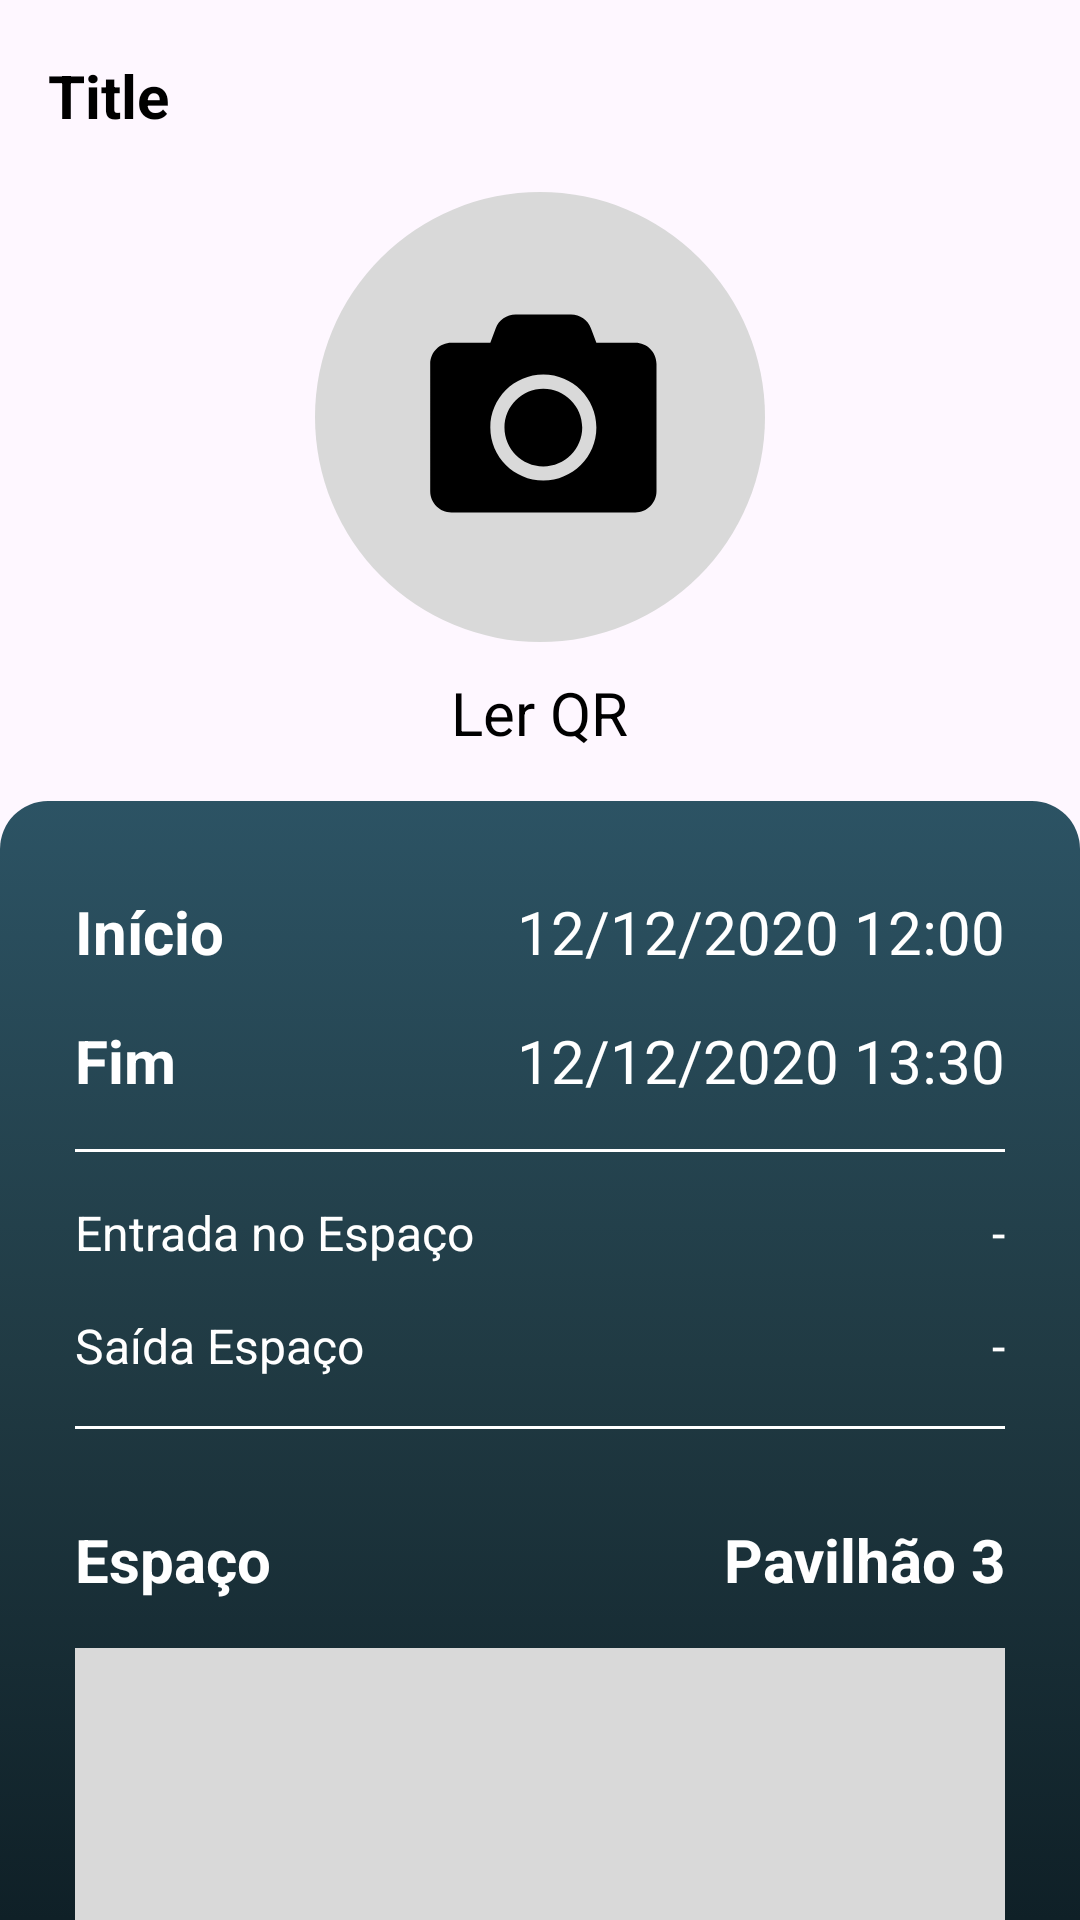

Android layout source for this screen:
<!-- AndroidManifest.xml: application theme Theme.AIDS -->
<!-- res/layout/activity_booking_detail.xml -->
<?xml version="1.0" encoding="utf-8"?>
<androidx.constraintlayout.widget.ConstraintLayout
    xmlns:android="http://schemas.android.com/apk/res/android"
    xmlns:app="http://schemas.android.com/apk/res-auto"
    xmlns:tools="http://schemas.android.com/tools"
    android:layout_width="match_parent"
    android:layout_height="match_parent"
    tools:context=".Booking.BookingDetails.BookingDetailActivity">

    <androidx.appcompat.widget.Toolbar
        android:id="@+id/toolbar_main"
        android:layout_width="match_parent"
        android:layout_height="?attr/actionBarSize"
        app:navigationIcon="@drawable/baseline_arrow_back_ios_new_24"
        app:layout_constraintTop_toTopOf="parent"
        app:layout_constraintStart_toStartOf="parent"
        app:layout_constraintEnd_toEndOf="parent">
        <TextView
            android:id="@+id/toolbar_title"
            android:layout_width="wrap_content"
            android:layout_height="match_parent"
            android:gravity="center"
            android:text="Title"
            android:textColor="@android:color/black"
            android:textSize="20dp"
            android:textStyle="bold" />
    </androidx.appcompat.widget.Toolbar>


    <LinearLayout
        android:id="@+id/linearLayoutTop"
        android:layout_width="match_parent"
        android:layout_height="wrap_content"
        app:layout_constraintTop_toBottomOf="@+id/toolbar_main"
        android:gravity="center"
        android:orientation="vertical">

      <ImageButton
            android:id="@+id/image_view_captured"
            android:layout_width="150dp"
            android:layout_height="150dp"
            android:background="@drawable/camera_button_circle"/>


        <ImageView
            android:id="@+id/QRimage"
            android:layout_width="150dp"
            android:layout_height="150dp"
            android:visibility="gone"
            tools:srcCompat="@tools:sample/avatars" />

        <TextView
            android:id="@+id/qrCodeLabel"
            android:layout_width="wrap_content"
            android:layout_height="wrap_content"
            android:text="Ler QR"
            android:textColor="@android:color/black"
            android:layout_marginBottom="16dp"
            android:layout_marginTop="10dp"
            android:textSize="20dp" />

    </LinearLayout>

    <LinearLayout
        android:id="@+id/linearLayoutContent"
        android:layout_width="match_parent"
        android:layout_height="0dp"
        android:background="@drawable/page_details_card_background"
        app:layout_constraintTop_toBottomOf="@+id/linearLayoutTop"
        app:layout_constraintBottom_toBottomOf="parent"
        android:orientation="vertical">

        <LinearLayout
            android:layout_width="match_parent"
            android:layout_height="wrap_content"
            android:layout_marginTop="30dp"
            android:layout_marginBottom="16dp"
            android:layout_marginLeft="25dp"
            android:layout_marginRight="25dp"
            android:orientation="horizontal">

            <TextView
                android:layout_width="wrap_content"
                android:layout_height="wrap_content"
                android:text="Início"
                android:textColor="@android:color/white"
                android:textSize="20dp"
                android:layout_weight="0.5"
                android:textStyle="bold" />

            <TextView
                android:id="@+id/startDate"
                android:layout_width="wrap_content"
                android:layout_height="wrap_content"
                android:text="12/12/2020 12:00"
                android:textColor="@android:color/white"
                android:layout_weight="0.5"
                android:textAlignment="textEnd"
                android:textSize="20dp" />

        </LinearLayout>

        <LinearLayout
            android:layout_width="match_parent"
            android:layout_height="wrap_content"
            android:layout_marginBottom="16dp"
            android:layout_marginLeft="25dp"
            android:layout_marginRight="25dp"
            android:orientation="horizontal">

            <TextView
                android:layout_width="wrap_content"
                android:layout_height="wrap_content"
                android:text="Fim"
                android:textColor="@android:color/white"
                android:textSize="20dp"
                android:layout_weight="1"
                android:textStyle="bold" />

            <TextView
                android:id="@+id/endDate"
                android:layout_width="wrap_content"
                android:layout_height="wrap_content"
                android:text="12/12/2020 13:30"
                android:textColor="@android:color/white"
                android:layout_weight="1"
                android:textAlignment="textEnd"
                android:textSize="20dp" />
        </LinearLayout>

        <LinearLayout
            android:layout_width="match_parent"
            android:layout_height="1dp"
            android:background="@color/white"
            android:layout_marginLeft="25dp"
            android:layout_marginRight="25dp" />

        <LinearLayout
            android:layout_width="match_parent"
            android:layout_height="wrap_content"
            android:layout_marginTop="16dp"
            android:layout_marginBottom="16dp"
            android:layout_marginLeft="25dp"
            android:layout_marginRight="25dp"
            android:orientation="horizontal">

            <TextView
                android:layout_width="wrap_content"
                android:layout_height="wrap_content"
                android:text="Entrada no Espaço"
                android:textColor="@android:color/white"
                android:textSize="16dp"
                android:layout_weight="1"/>

            <TextView
                android:id="@+id/enterRoomDate"
                android:layout_width="wrap_content"
                android:layout_height="wrap_content"
                android:text="-"
                android:textColor="@android:color/white"
                android:layout_weight="1"
                android:textAlignment="textEnd"
                android:textSize="16dp" />
        </LinearLayout>

        <LinearLayout
            android:layout_width="match_parent"
            android:layout_height="wrap_content"
            android:layout_marginBottom="16dp"
            android:layout_marginLeft="25dp"
            android:layout_marginRight="25dp"
            android:orientation="horizontal">

            <TextView
                android:layout_width="wrap_content"
                android:layout_height="wrap_content"
                android:text="Saída Espaço"
                android:textColor="@android:color/white"
                android:textSize="16dp"
                android:layout_weight="1"/>

            <TextView
                android:id="@+id/exitRoomDate"
                android:layout_width="wrap_content"
                android:layout_height="wrap_content"
                android:text="-"
                android:textColor="@android:color/white"
                android:layout_weight="1"
                android:textAlignment="textEnd"
                android:textSize="16dp" />
        </LinearLayout>

        <LinearLayout
            android:layout_width="match_parent"
            android:layout_height="1dp"
            android:background="@color/white"
            android:layout_marginLeft="25dp"
            android:layout_marginRight="25dp" />


        <LinearLayout
            android:layout_width="match_parent"
            android:layout_height="wrap_content"
            android:layout_marginTop="30dp"
            android:layout_marginBottom="16dp"
            android:layout_marginLeft="25dp"
            android:layout_marginRight="25dp"
            android:orientation="horizontal">

            <TextView
                android:layout_width="wrap_content"
                android:layout_height="wrap_content"
                android:text="Espaço"
                android:textColor="@android:color/white"
                android:textSize="20dp"
                android:layout_weight="1"
                android:textStyle="bold" />

            <TextView
                android:id="@+id/roomName"
                android:layout_width="wrap_content"
                android:layout_height="wrap_content"
                android:text="Pavilhão 3"
                android:textColor="@android:color/white"
                android:layout_weight="1"
                android:textAlignment="textEnd"
                android:textSize="20dp"
                android:textStyle="bold"/>
        </LinearLayout>

        <ImageView
            android:id="@+id/roomImage"
            android:layout_width="match_parent"
            android:layout_height="200dp"
            android:layout_marginLeft="25dp"
            android:layout_marginRight="25dp"
            android:layout_marginBottom="16dp"
            android:src="@drawable/pvestgv"
            android:background="#D9D9D9"
            android:scaleType="centerCrop"/>

    </LinearLayout>


</androidx.constraintlayout.widget.ConstraintLayout>
<!-- resources referenced by this layout -->
<resources>
  <color name="white">#FFFFFFFF</color>
  <!-- drawable camera_button_circle (drawable) -->
  <vector xmlns:android="http://schemas.android.com/apk/res/android"
      android:width="125dp"
      android:height="125dp"
      android:viewportWidth="125"
      android:viewportHeight="125">
    <path
        android:pathData="M62.5,62.5m-62.5,0a62.5,62.5 0,1 1,125 0a62.5,62.5 0,1 1,-125 0"
        android:fillColor="#D9D9D9"/>
    <path
        android:pathData="M94.86,47.75V83.11C94.86,86.36 92.22,89 88.96,89H37.89C34.64,89 32,86.36 32,83.11V47.75C32,44.5 34.64,41.86 37.89,41.86H48.7L50.21,37.82C51.07,35.52 53.26,34 55.72,34H71.13C73.58,34 75.78,35.52 76.64,37.82L78.16,41.86H88.96C92.22,41.86 94.86,44.5 94.86,47.75ZM78.16,65.43C78.16,57.3 71.56,50.7 63.43,50.7C55.3,50.7 48.7,57.3 48.7,65.43C48.7,73.56 55.3,80.16 63.43,80.16C71.56,80.16 78.16,73.56 78.16,65.43ZM74.23,65.43C74.23,71.38 69.38,76.23 63.43,76.23C57.47,76.23 52.63,71.38 52.63,65.43C52.63,59.47 57.47,54.63 63.43,54.63C69.38,54.63 74.23,59.47 74.23,65.43Z"
        android:fillColor="#000000"/>
  </vector>
  <!-- drawable page_details_card_background (drawable) -->
  <?xml version="1.0" encoding="utf-8"?>
  <selector xmlns:android="http://schemas.android.com/apk/res/android">
      <item>
          <shape
              android:shape="rectangle">
              <corners
                  android:topLeftRadius="16dp"
                  android:topRightRadius="16dp" />
              <gradient
                  android:startColor="#0F2027"
                  android:centerColor="#203A43"
                  android:endColor="#2C5364"
                  android:angle="90">
              </gradient>
          </shape>
      </item>
  </selector>
  <!-- drawable pvestgv: vector/xml drawable (drawable, 11454 chars, omitted) -->
  <style name="Theme.AIDS" parent="Base.Theme.AIDS" />
  <style name="Base.Theme.AIDS" parent="Theme.Material3.DayNight.NoActionBar">
          
          
      </style>
</resources>
